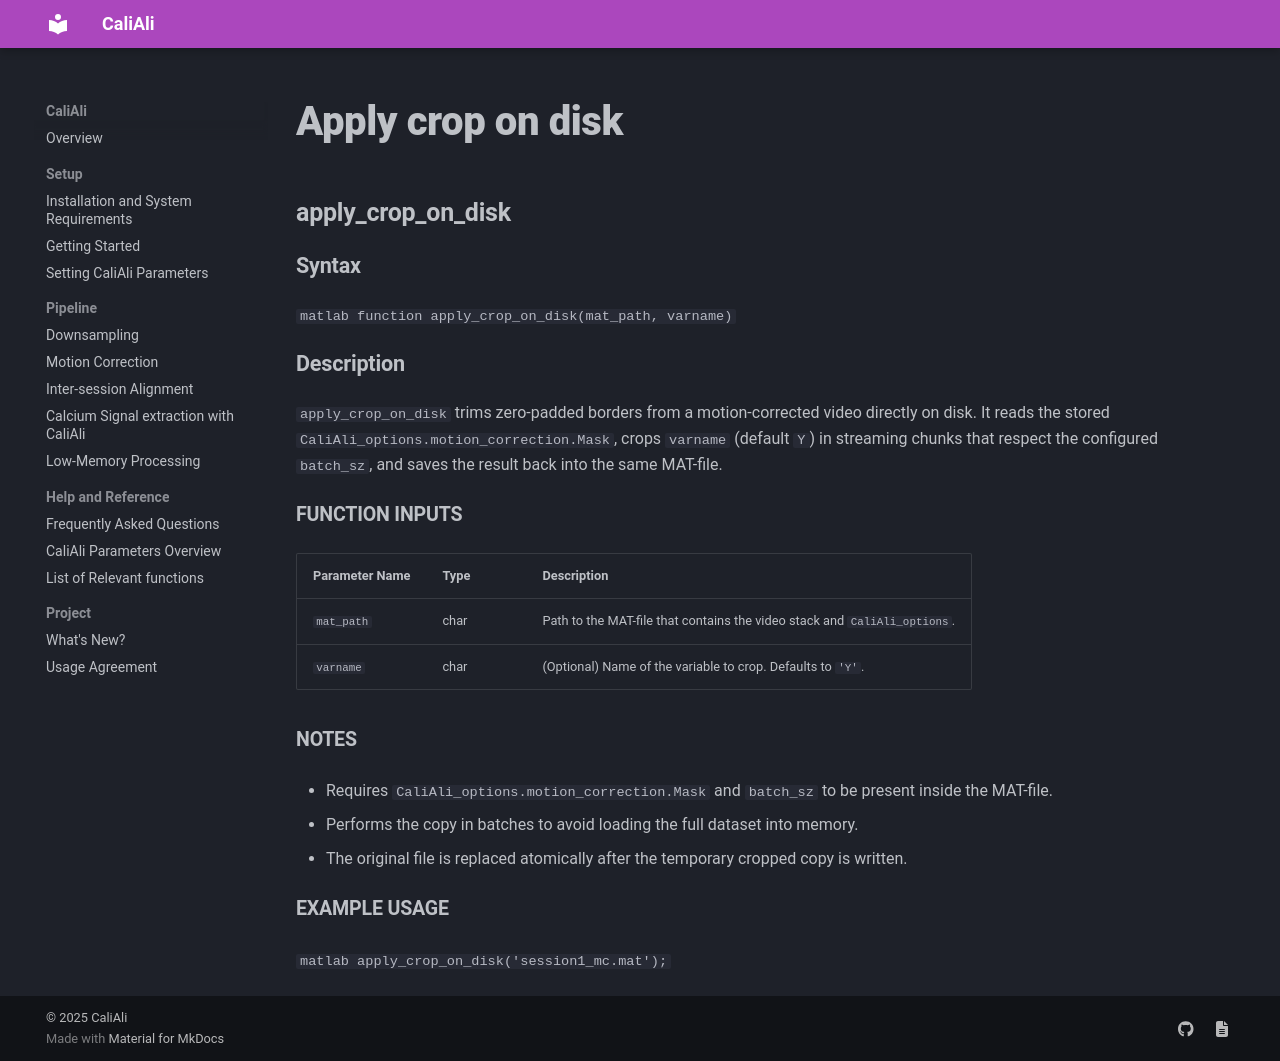

repository: CaliAli-PV/CaliAli · page: 1.4.8/Functions_doc/apply_crop_on_disk/index.html · generator: mkdocs


### apply_crop_on_disk {#apply_crop_on_disk}

#### Syntax
```matlab
function apply_crop_on_disk(mat_path, varname)
```

#### Description
`apply_crop_on_disk` trims zero-padded borders from a motion-corrected video directly on disk. It reads the stored `CaliAli_options.motion_correction.Mask`, crops `varname` (default `Y`) in streaming chunks that respect the configured `batch_sz`, and saves the result back into the same MAT-file.

##### Function Inputs
| Parameter Name | Type | Description |
|----------------|------|-------------|
| `mat_path`     | char | Path to the MAT-file that contains the video stack and `CaliAli_options`. |
| `varname`      | char | (Optional) Name of the variable to crop. Defaults to `'Y'`. |

##### Notes
- Requires `CaliAli_options.motion_correction.Mask` and `batch_sz` to be present inside the MAT-file.
- Performs the copy in batches to avoid loading the full dataset into memory.
- The original file is replaced atomically after the temporary cropped copy is written.

##### Example Usage
```matlab
apply_crop_on_disk('session1_mc.mat');
```
